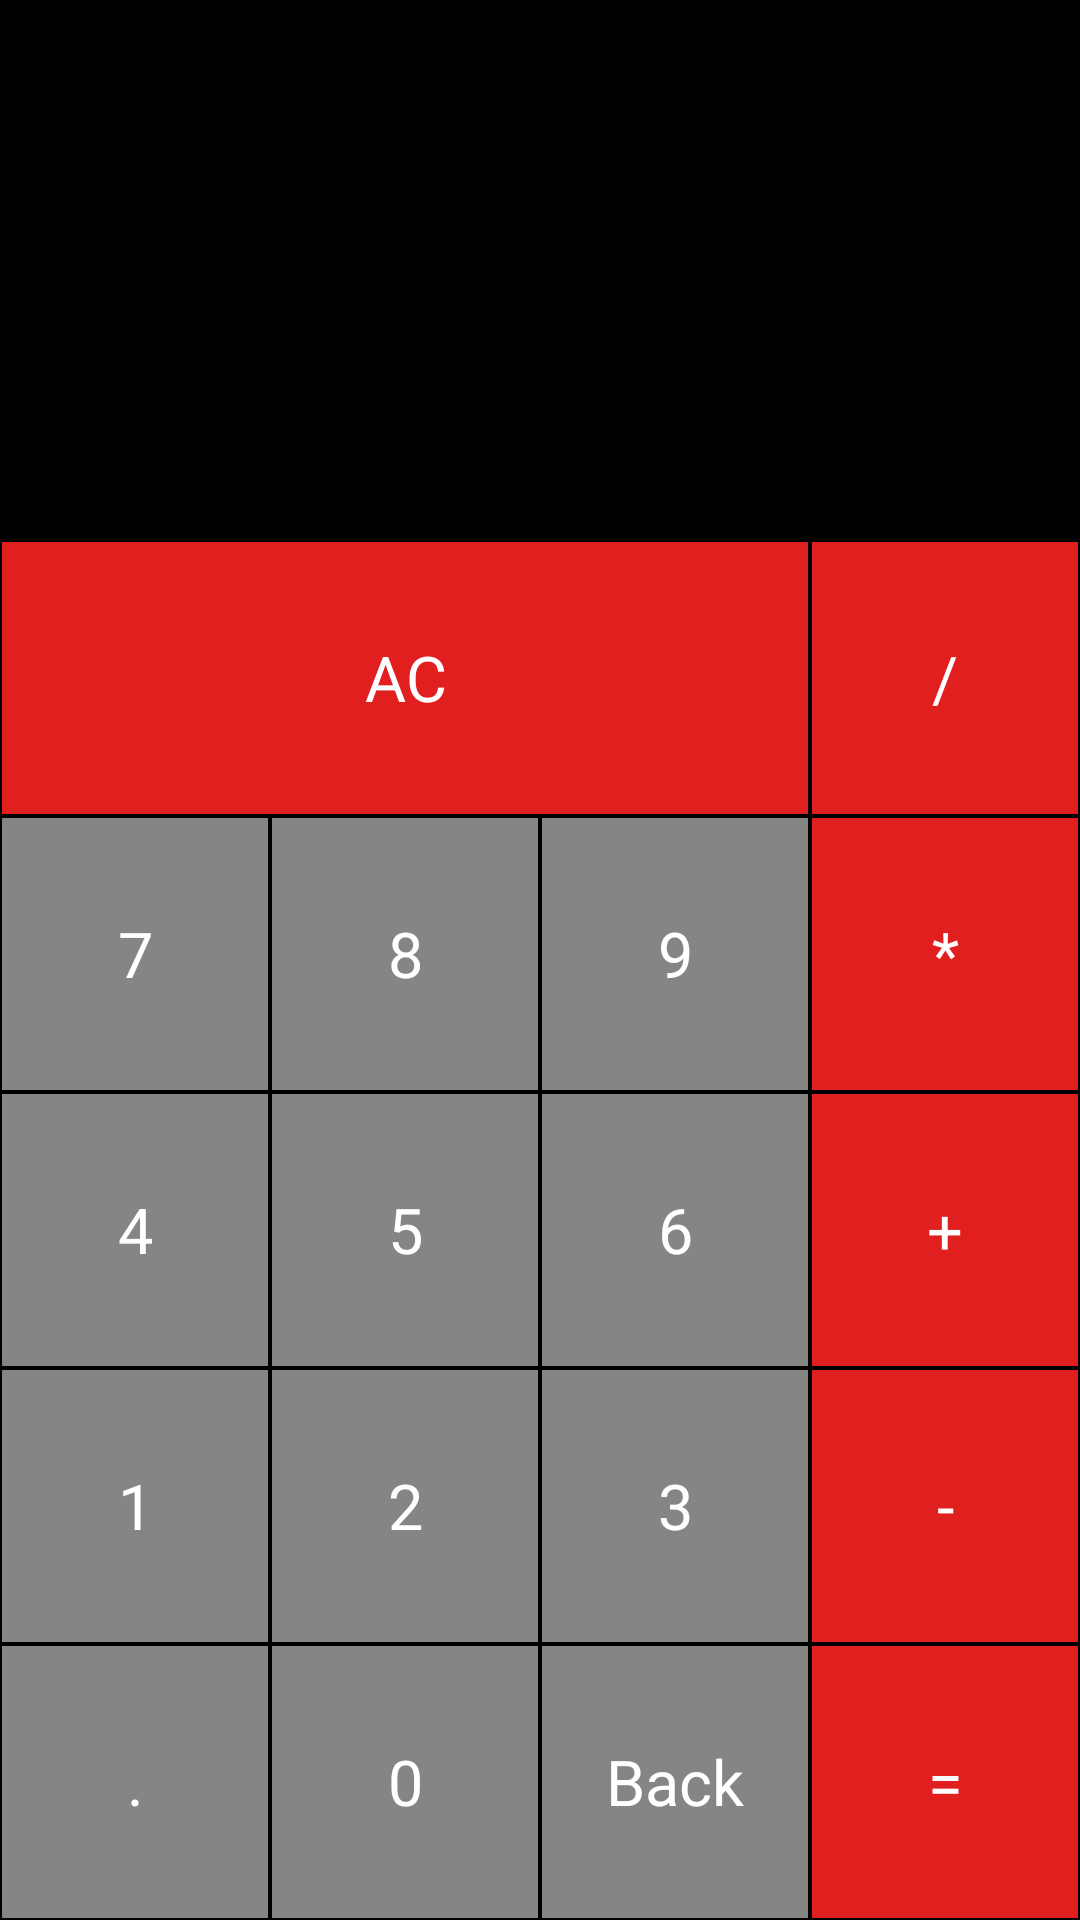

Produce the Android XML layout that renders to this screen, including the resource entries it uses.
<!-- AndroidManifest.xml: application theme Theme.MyCalculator -->
<!-- res/layout/calc_activity.xml -->
<?xml version="1.0" encoding="utf-8"?>

<LinearLayout
    xmlns:android="http://schemas.android.com/apk/res/android"
    xmlns:app="http://schemas.android.com/apk/res-auto"
    xmlns:tools="http://schemas.android.com/tools"
    android:id="@+id/main"
    android:layout_width="match_parent"
    android:layout_height="match_parent"
    android:background="@color/black"
    android:orientation="vertical"
    tools:context=".MainActivity">

    <TextView
        android:id="@+id/math_operation"
        android:layout_width="match_parent"
        android:layout_height="80sp"
        android:textColor="@android:color/white"
        android:gravity="end"
        android:ellipsize="start"
        android:textSize="40sp"
        android:singleLine="true"
        />
    <TextView
        android:id="@+id/result_text"
        android:layout_width="match_parent"
        android:layout_height="100sp"
        android:textColor="@android:color/white"
        android:gravity="end"
        android:ellipsize="end"
        android:textSize="30sp"
        android:singleLine="true"
        />

    <LinearLayout
        android:layout_width="match_parent"
        android:orientation="vertical"
        android:layout_height="match_parent">
        <LinearLayout
            android:orientation="horizontal"
            android:layout_weight="1"
            android:layout_width="match_parent"
            android:layout_height="0.25dp">

            <TextView
                android:id="@+id/ac_btn"
                style="@style/NumberButton"

                android:layout_width="180dp"
                android:text="AC" />
            
            
            
            
            
            
            
            
            
            
            <TextView
                style="@style/NumberButton"

                android:id="@+id/div_btn"
                android:text="/"
                />

        </LinearLayout>
        <LinearLayout
            android:orientation="horizontal"
            android:layout_weight="1"
            android:layout_width="match_parent"
            android:layout_height="0dp">
            <TextView
                style="@style/ActionButton"
                android:id="@+id/btn_7"
                android:text="7"
                />
            <TextView
                style="@style/ActionButton"
                android:id="@+id/btn_8"
                android:text="8"
                />
            <TextView
                style="@style/ActionButton"
                android:id="@+id/btn_9"
                android:text="9"
                />
            <TextView
                style="@style/NumberButton"
                android:id="@+id/mult_btn"
                android:text="*"
                />
        </LinearLayout>
        <LinearLayout
            android:orientation="horizontal"
            android:layout_weight="1"
            android:layout_width="match_parent"
            android:layout_height="0dp">
            <TextView
                style="@style/ActionButton"
                android:id="@+id/btn_4"
                android:text="4"
                />
            <TextView
                style="@style/ActionButton"
                android:id="@+id/btn_5"
                android:text="5"
                />
            <TextView
                style="@style/ActionButton"
                android:id="@+id/btn_6"
                android:text="6"
                />
            <TextView
                style="@style/NumberButton"
                android:id="@+id/plus_btn"
                android:text="+"
                />
        </LinearLayout>
        <LinearLayout
            android:orientation="horizontal"
            android:layout_weight="1"
            android:layout_width="match_parent"
            android:layout_height="0dp">
            <TextView
                style="@style/ActionButton"
                android:id="@+id/btn_1"
                android:text="1"
                />
            <TextView
                style="@style/ActionButton"
                android:id="@+id/btn_2"
                android:text="2"
                />
            <TextView
                style="@style/ActionButton"
                android:id="@+id/btn_3"
                android:text="3"
                />
            <TextView
                style="@style/NumberButton"
                android:id="@+id/minus_btn"
                android:text="-"
                />
        </LinearLayout>
        <LinearLayout
            android:orientation="horizontal"
            android:layout_weight="1"
            android:layout_width="match_parent"
            android:layout_height="0dp">

            <TextView
                style="@style/ActionButton"
                android:id="@+id/dot_btn"
                android:text="."
                />
            <TextView
                style="@style/ActionButton"
                android:id="@+id/btn_0"
                android:text="0"
                />
            <TextView
                style="@style/ActionButton"
                android:id="@+id/back_btn"
                android:text="Back"
                />
            <TextView
                style="@style/NumberButton"
                android:id="@+id/equal_btn"
                android:text="="
                />
        </LinearLayout>
    </LinearLayout>

    <Button
        android:id="@+id/exit"
        android:layout_width="match_parent"
        android:layout_height="wrap_content"
        android:text="exit" />
</LinearLayout>
<!-- resources referenced by this layout -->
<resources>
  <style name="ActionButton">
          <item name="android:layout_width">0dp</item>
          <item name="android:layout_height">match_parent</item>
          <item name="android:layout_weight">1</item>
          <item name="android:background">#858585</item>
          <item name="android:textSize">21sp</item>
          <item name="android:textColor">#fff</item>
          <item name="android:gravity">center</item>
          <item name="android:layout_margin">0.5dp</item>
      </style>
  <style name="NumberButton">
          <item name="android:layout_width">0dp</item>
          <item name="android:layout_height">match_parent</item>
          <item name="android:layout_weight">1</item>
          <item name="android:background">#E21F1F</item>
          <item name="android:textSize">21sp</item>
          <item name="android:textColor">#fff</item>
          <item name="android:gravity">center</item>
          <item name="android:layout_margin">0.5dp</item>
      </style>
  <style name="Theme.MyCalculator" parent="Base.Theme.MyCalculator" />
  <style name="Base.Theme.MyCalculator" parent="Theme.Material3.DayNight.NoActionBar">
          
          
      </style>
  <!-- not gathered from this repository: default colours our renderer supplied (Android Studio template values) -->
  <color name="black">#FF000000</color>
</resources>
